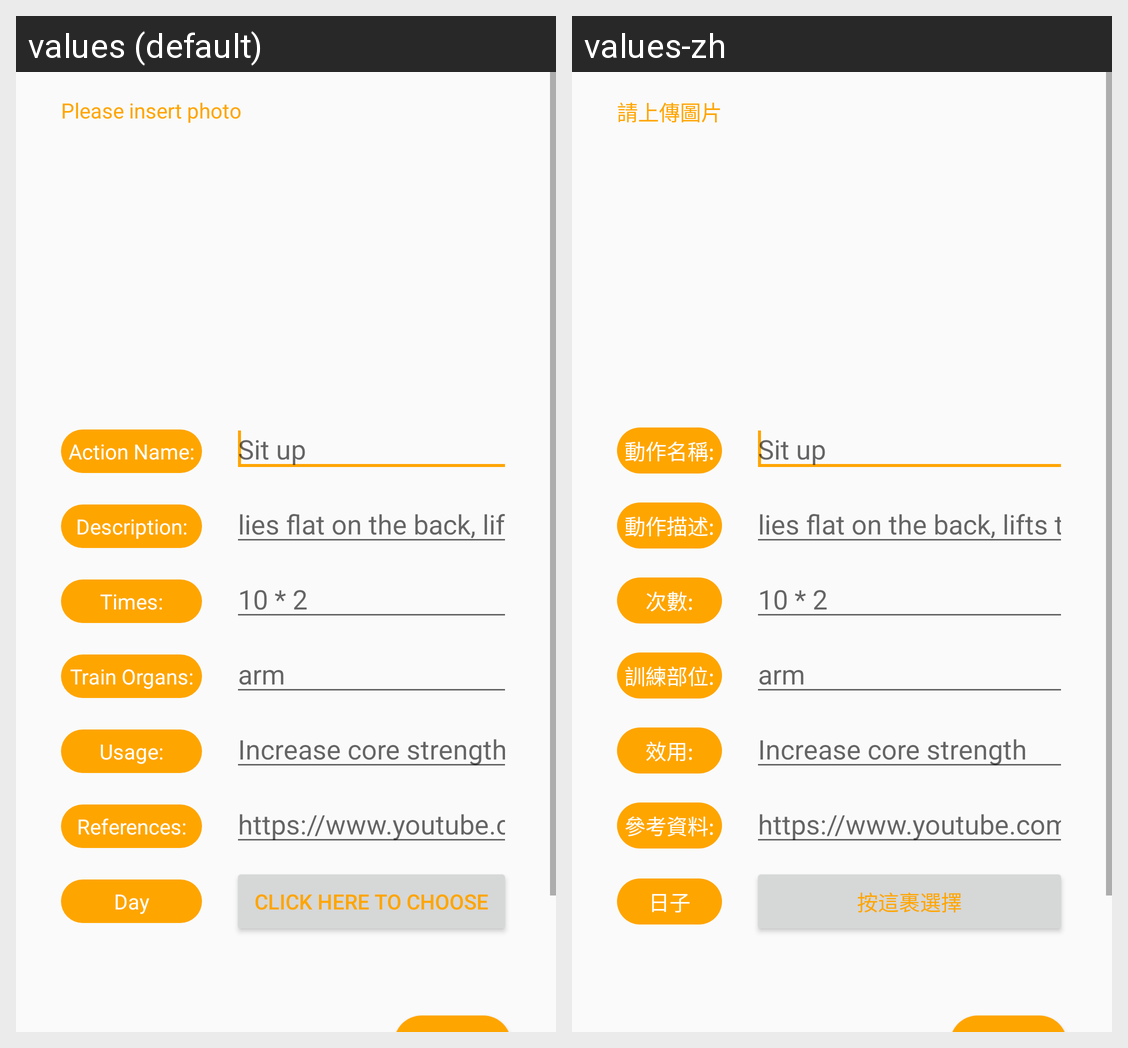

Here is an Android app screen in its default locale and in the app's own translations. Write out the translated-string differences for the strings that appear on this screen.
Android screen res/layout/addaction.xml rendered under 2 locales, left to right: values (default), values-zh. Device: Nexus 5 (rendered at 1080×1920; each locale shown at half size, 540×960, under a caption strip naming it); theme AppTheme.
Strings drawn on this screen, with the default value and each locale's value (text and hints the layout hard-codes, and strings that could not be matched under every locale, appear in the picture but are not listed):

addPictureDesc
  values: Please insert photo
  values-zh: 請上傳圖片

actionName
  values: Action Name:
  values-zh: 動作名稱:

actionDescription
  values: Description:
  values-zh: 動作描述:

actionTimes
  values: Times:
  values-zh: 次數:

actionOrgans
  values: Train Organs:
  values-zh: 訓練部位:

actionUsage
  values: Usage:
  values-zh: 效用:

actionReference
  values: References:
  values-zh: 參考資料:

actionRepeat
  values: Day
  values-zh: 日子

chooseDay
  values: Click Here to choose
  values-zh: 按這裹選擇
